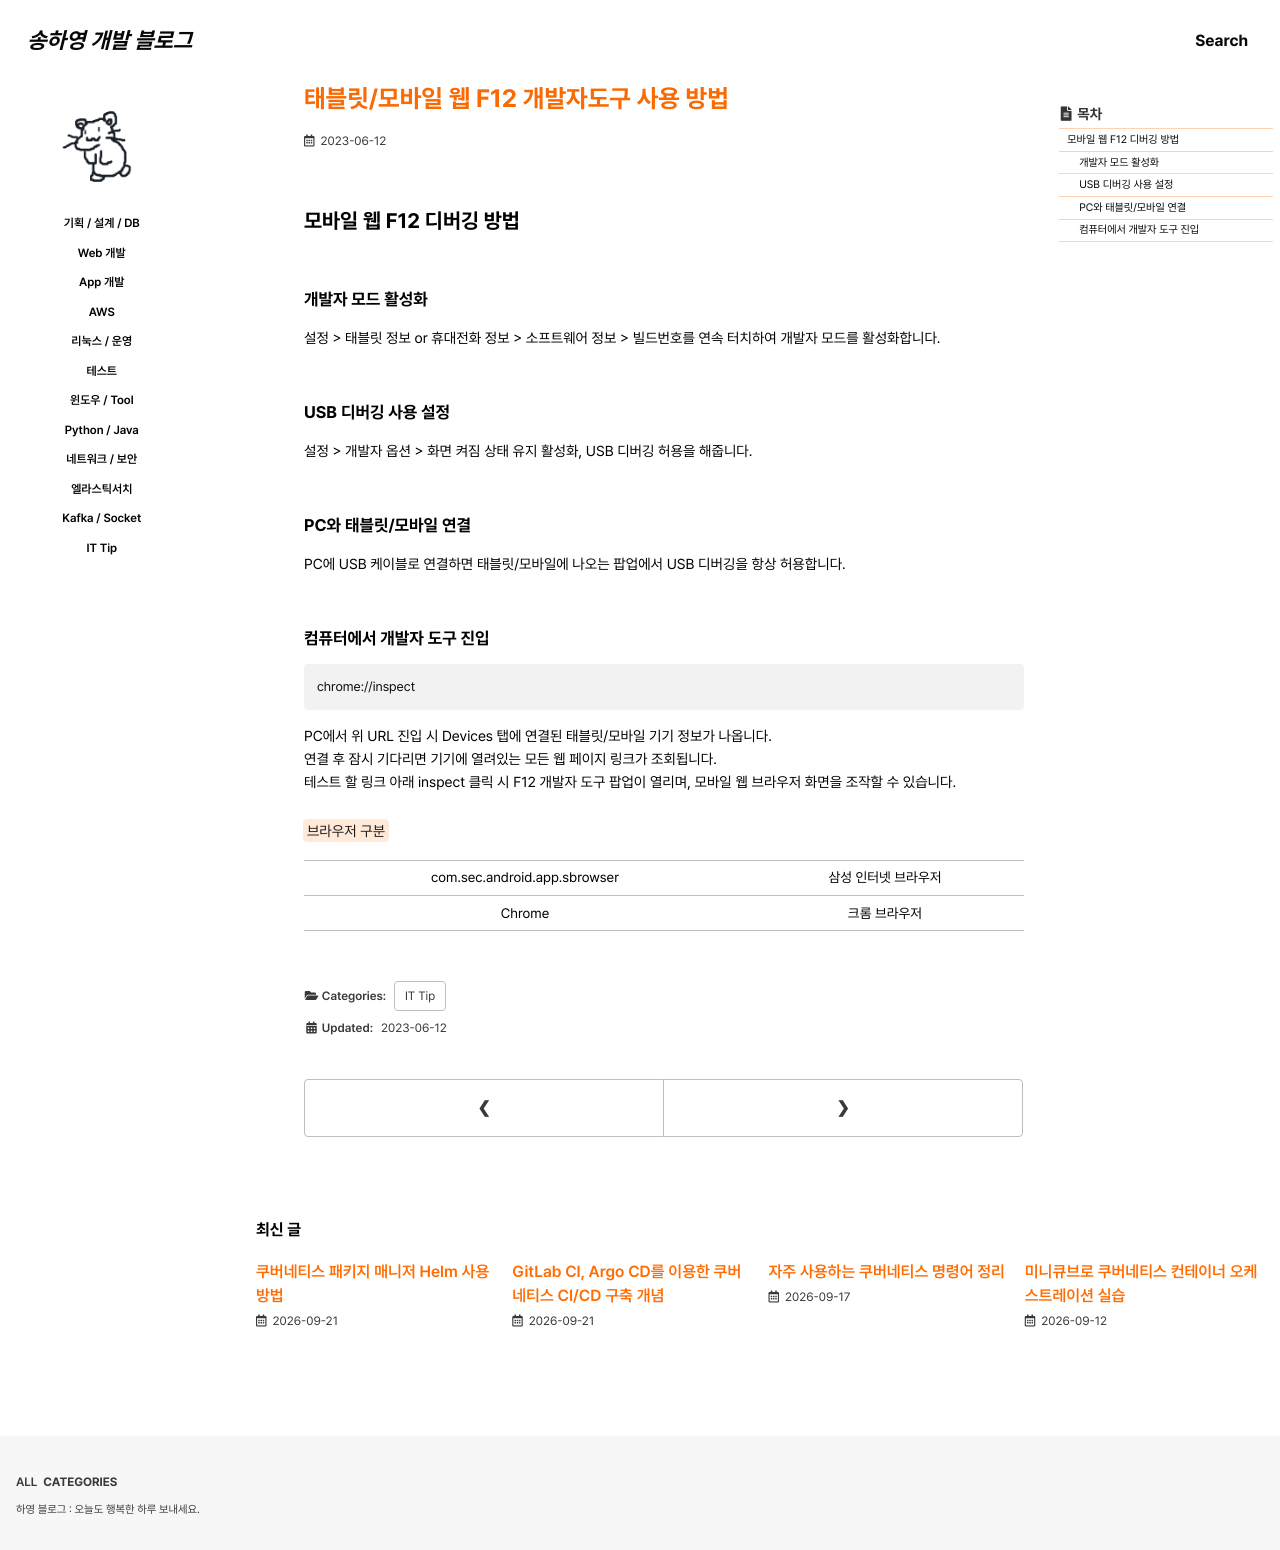

repository: 0songha0/0songha0.github.io · page: it-tip/2023-06-12-1.html · generator: jekyll

---
title: "태블릿/모바일 웹 F12 개발자도구 사용 방법"
excerpt: ""

categories:
  - it-tip
tags:
  - []

permalink: /it-tip/2023-06-12-1

toc: true
toc_sticky: true
 
date: 2023-06-12
last_modified_at: 2023-06-12
---

## 모바일 웹 F12 디버깅 방법

### 개발자 모드 활성화
설정 > 태블릿 정보 or 휴대전화 정보 > 소프트웨어 정보 > 빌드번호를 연속 터치하여 개발자 모드를 활성화합니다.

### USB 디버깅 사용 설정
설정 > 개발자 옵션 > 화면 켜짐 상태 유지 활성화, USB 디버깅 허용을 해줍니다.

### PC와 태블릿/모바일 연결
PC에 USB 케이블로 연결하면 태블릿/모바일에 나오는 팝업에서 USB 디버깅을 항상 허용합니다.

### 컴퓨터에서 개발자 도구 진입
```
chrome://inspect
```
PC에서 위 URL 진입 시 Devices 탭에 연결된 태블릿/모바일 기기 정보가 나옵니다.  
연결 후 잠시 기다리면 기기에 열려있는 모든 웹 페이지 링크가 조회됩니다.  
테스트 할 링크 아래 inspect 클릭 시 F12 개발자 도구 팝업이 열리며, 모바일 웹 브라우저 화면을 조작할 수 있습니다.

<mark>브라우저 구분</mark>  
<table>
<tbody>
  <tr>
    <td>com.sec.android.app.sbrowser</td>
    <td>삼성 인터넷 브라우저</td>
  </tr>
  <tr>
    <td>Chrome</td>
    <td>크롬 브라우저</td>
  </tr>
</tbody>
</table>
